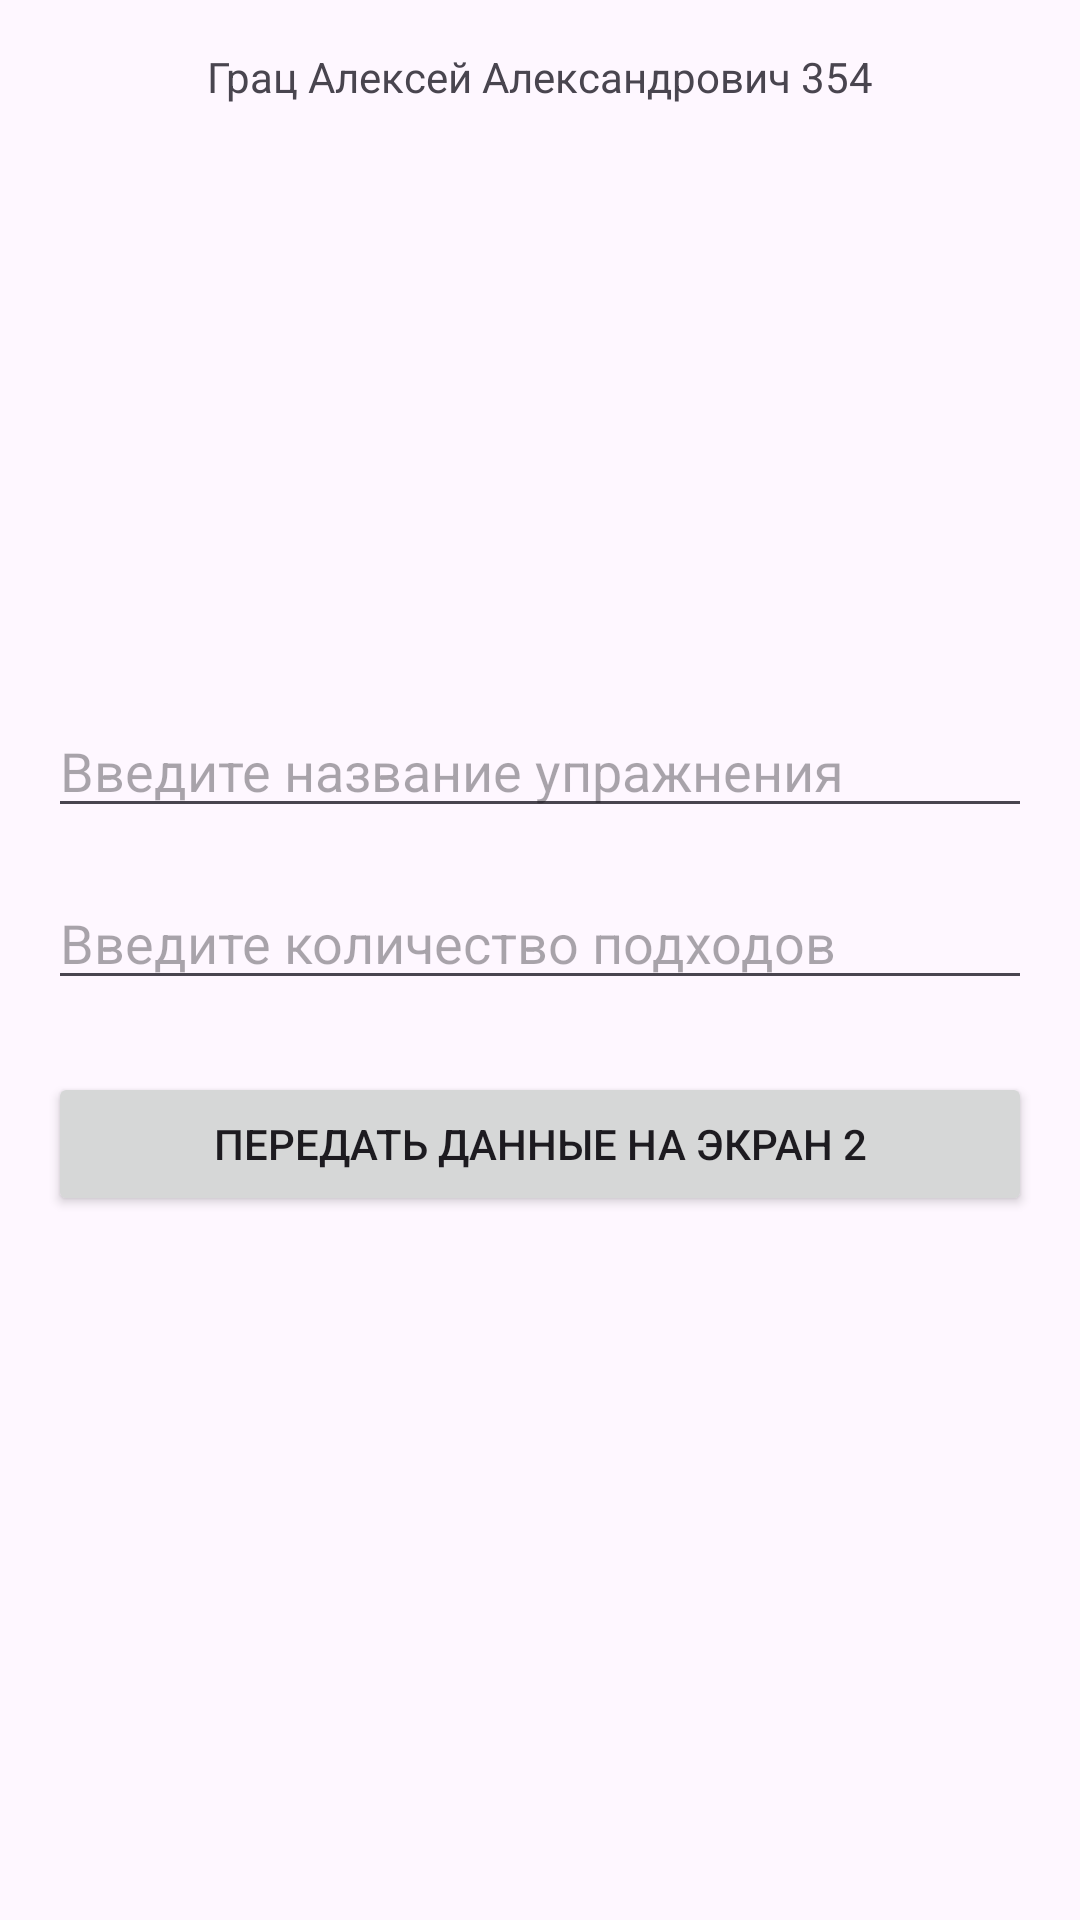

Here is an Android app screen rendered from its layout file. Give the layout XML and the strings, colors and styles it references.
<!-- AndroidManifest.xml: application theme Theme.PR7_Grats -->
<!-- res/layout/activity_main.xml -->
<?xml version="1.0" encoding="utf-8"?>
<androidx.constraintlayout.widget.ConstraintLayout
    xmlns:android="http://schemas.android.com/apk/res/android"
    xmlns:app="http://schemas.android.com/apk/res-auto"
    xmlns:tools="http://schemas.android.com/tools"
    android:layout_width="match_parent"
    android:layout_height="match_parent"
    android:padding="16dp"
    tools:context=".MainActivity">

    
    <EditText
        android:id="@+id/etInputField"
        android:layout_width="match_parent"
        android:layout_height="wrap_content"
        android:hint="Введите название упражнения"
        android:inputType="text"
        app:layout_constraintBottom_toTopOf="@+id/etInputField2"
        app:layout_constraintEnd_toEndOf="parent"
        app:layout_constraintStart_toStartOf="parent"
        app:layout_constraintTop_toTopOf="parent"
        app:layout_constraintVertical_chainStyle="packed" />

    
    <EditText
        android:id="@+id/etInputField2"
        android:layout_width="match_parent"
        android:layout_height="wrap_content"
        android:layout_marginTop="16dp"
        android:hint="Введите количество подходов"
        android:inputType="text"
        app:layout_constraintBottom_toTopOf="@+id/btnSendData"
        app:layout_constraintEnd_toEndOf="parent"
        app:layout_constraintStart_toStartOf="parent"
        app:layout_constraintTop_toBottomOf="@+id/etInputField" /> 

    
    <Button
        android:id="@+id/btnSendData"
        android:layout_width="match_parent"
        android:layout_height="wrap_content"
        android:layout_marginTop="24dp"
        android:text="Передать данные на экран 2"
        app:layout_constraintBottom_toBottomOf="parent"
        app:layout_constraintEnd_toEndOf="parent"
        app:layout_constraintStart_toStartOf="parent"
        app:layout_constraintTop_toBottomOf="@+id/etInputField2" /> 

    <TextView
        android:id="@+id/textView"
        android:layout_width="wrap_content"
        android:layout_height="wrap_content"
        android:text="Грац Алексей Александрович 354"
        app:layout_constraintEnd_toEndOf="parent"
        app:layout_constraintStart_toStartOf="parent"
        tools:layout_editor_absoluteY="32dp" />

</androidx.constraintlayout.widget.ConstraintLayout>
<!-- resources referenced by this layout -->
<resources>
  <style name="Theme.PR7_Grats" parent="Base.Theme.PR7_Grats" />
  <style name="Base.Theme.PR7_Grats" parent="Theme.Material3.DayNight.NoActionBar">
          
          
      </style>
</resources>
